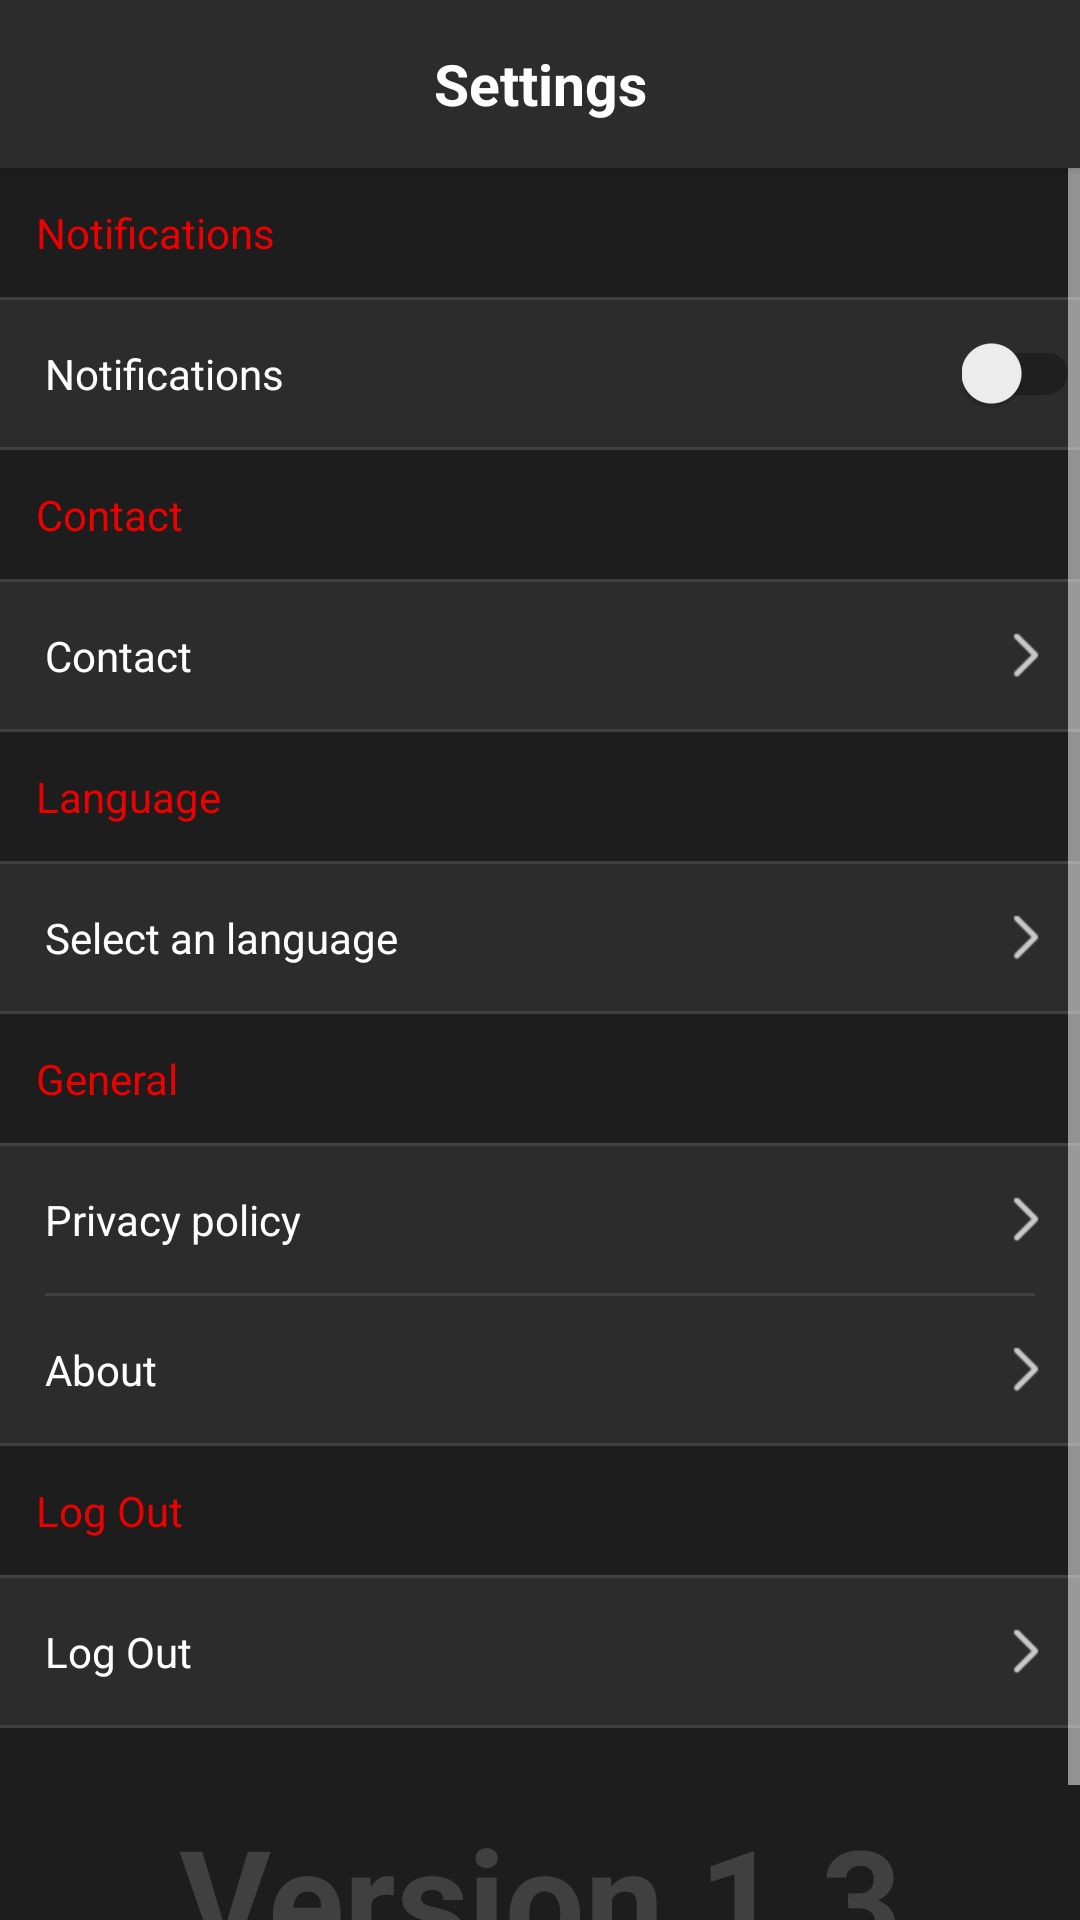

The Android layout XML behind this screen, and the referenced resources:
<!-- AndroidManifest.xml: application theme MyMaterialTheme -->
<!-- res/layout/fragment_settings.xml -->
<LinearLayout xmlns:android="http://schemas.android.com/apk/res/android"
              xmlns:app="http://schemas.android.com/apk/res-auto"
              xmlns:tools="http://schemas.android.com/tools"
              android:layout_width="match_parent"
              android:layout_height="match_parent"
              android:background="@color/background"
              android:orientation="vertical"
              tools:context="car.gagan.cobratotrackit.Classes.Fragments.Settings">

    <android.support.v7.widget.Toolbar
        android:id="@+id/toolbar"
        android:layout_width="match_parent"
        android:layout_height="?attr/actionBarSize"
        android:background="@color/grey"
        android:elevation="2dp"
        app:popupTheme="@style/ThemeOverlay.AppCompat.Light">


        <TextView
            style="@style/MyMaterialTheme.titles"
            android:layout_width="wrap_content"
            android:layout_height="wrap_content"
            android:layout_gravity="center"
            android:background="@null"
            android:text="@string/settings"/>


    </android.support.v7.widget.Toolbar>

    <ScrollView
        android:layout_width="match_parent"
        android:layout_height="match_parent">


        <LinearLayout
            android:layout_width="match_parent"
            android:layout_height="match_parent"
            android:orientation="vertical">

            <TextView
                android:layout_width="wrap_content"
                android:layout_height="wrap_content"
                android:layout_margin="12dp"
                android:background="@null"
                android:text="@string/notifications"
                android:textColor="@color/red"/>

            <View
                android:layout_width="match_parent"
                android:layout_height="1dp"
                android:background="@color/lt_grey"></View>

            <LinearLayout
                android:layout_width="match_parent"
                android:layout_height="wrap_content"
                android:background="@color/grey">


                <TextView
                    android:layout_width="wrap_content"
                    android:layout_height="wrap_content"
                    android:layout_margin="15dp"
                    android:layout_weight="1"
                    android:background="@null"
                    android:gravity="left"
                    android:text="@string/notifications"
                    android:textColor="@color/white"/>


                <android.support.v7.widget.SwitchCompat
                    android:layout_width="wrap_content"
                    android:layout_height="wrap_content"
                    app:theme="@style/Color1SwitchStyle"
                    android:layout_gravity="center_vertical"/>

            </LinearLayout>

            <View
                android:layout_width="match_parent"
                android:layout_height="1dp"
                android:background="@color/lt_grey"></View>


            <TextView
                android:layout_width="wrap_content"
                android:layout_height="wrap_content"
                android:layout_margin="12dp"
                android:background="@null"
                android:text="@string/contact"
                android:textColor="@color/red"/>

            <View
                android:layout_width="match_parent"
                android:layout_height="1dp"
                android:background="@color/lt_grey"></View>

            <LinearLayout
                android:layout_width="match_parent"
                android:layout_height="wrap_content"
                android:background="@color/grey">


                <TextView
                    android:layout_width="wrap_content"
                    android:layout_height="wrap_content"
                    android:layout_margin="15dp"
                    android:layout_weight="1"
                    android:background="@null"
                    android:gravity="left"
                    android:text="@string/contact"
                    android:textColor="@color/white"/>


                <ImageView
                    android:layout_width="wrap_content"
                    android:layout_height="wrap_content"
                    android:layout_gravity="center_vertical"
                    android:layout_marginRight="10dp"
                    android:src="@mipmap/ic_nextarrow"/>

            </LinearLayout>

            <View
                android:layout_width="match_parent"
                android:layout_height="1dp"
                android:background="@color/lt_grey"></View>


            <TextView
                android:layout_width="wrap_content"
                android:layout_height="wrap_content"
                android:layout_margin="12dp"
                android:background="@null"
                android:text="@string/language"
                android:textColor="@color/red"/>

            <View
                android:layout_width="match_parent"
                android:layout_height="1dp"
                android:background="@color/lt_grey"></View>

            <LinearLayout
                android:id="@+id/layoutSelectLang"
                android:layout_width="match_parent"
                android:layout_height="wrap_content"
                android:background="@color/grey">


                <TextView
                    android:layout_width="wrap_content"
                    android:layout_height="wrap_content"
                    android:layout_margin="15dp"
                    android:layout_weight="1"
                    android:background="@null"
                    android:gravity="left"
                    android:text="@string/select_lang"
                    android:textColor="@color/white"/>


                <ImageView
                    android:layout_width="wrap_content"
                    android:layout_height="wrap_content"
                    android:layout_gravity="center_vertical"
                    android:layout_marginRight="10dp"
                    android:src="@mipmap/ic_nextarrow"/>

            </LinearLayout>

            <View
                android:layout_width="match_parent"
                android:layout_height="1dp"
                android:background="@color/lt_grey"></View>


            <TextView
                android:layout_width="wrap_content"
                android:layout_height="wrap_content"
                android:layout_margin="12dp"
                android:background="@null"
                android:text="@string/general"
                android:textColor="@color/red"/>

            <View
                android:layout_width="match_parent"
                android:layout_height="1dp"
                android:background="@color/lt_grey"></View>

            <LinearLayout
                android:layout_width="match_parent"
                android:layout_height="wrap_content"
                android:background="@color/grey">


                <TextView
                    android:layout_width="wrap_content"
                    android:layout_height="wrap_content"
                    android:layout_margin="15dp"
                    android:layout_weight="1"
                    android:background="@null"
                    android:gravity="left"
                    android:text="@string/privacy_policy"
                    android:textColor="@color/white"/>


                <ImageView
                    android:layout_width="wrap_content"
                    android:layout_height="wrap_content"
                    android:layout_gravity="center_vertical"
                    android:layout_marginRight="10dp"
                    android:src="@mipmap/ic_nextarrow"/>

            </LinearLayout>

            <LinearLayout
                android:layout_width="match_parent"
                android:layout_height="1dp"
                android:background="@color/grey">

                <View
                    android:layout_width="match_parent"
                    android:layout_height="1dp"
                    android:layout_marginLeft="15dp"
                    android:layout_marginRight="15dp"
                    android:background="@color/lt_grey"></View>

            </LinearLayout>


            <LinearLayout
                android:layout_width="match_parent"
                android:layout_height="wrap_content"
                android:background="@color/grey">


                <TextView
                    android:layout_width="wrap_content"
                    android:layout_height="wrap_content"
                    android:layout_margin="15dp"
                    android:layout_weight="1"
                    android:background="@null"
                    android:gravity="left"
                    android:text="@string/about"
                    android:textColor="@color/white"/>


                <ImageView
                    android:layout_width="wrap_content"
                    android:layout_height="wrap_content"
                    android:layout_gravity="center_vertical"
                    android:layout_marginRight="10dp"
                    android:src="@mipmap/ic_nextarrow"/>

            </LinearLayout>

            <View
                android:layout_width="match_parent"
                android:layout_height="1dp"
                android:background="@color/lt_grey"></View>


            <TextView
                android:layout_width="wrap_content"
                android:layout_height="wrap_content"
                android:layout_margin="12dp"
                android:background="@null"
                android:text="@string/logout"
                android:textColor="@color/red"/>

            <View
                android:layout_width="match_parent"
                android:layout_height="1dp"
                android:background="@color/lt_grey"></View>

            <LinearLayout
                android:id="@+id/layoutLogout"
                android:layout_width="match_parent"
                android:layout_height="wrap_content"
                android:background="@color/grey">


                <TextView
                    android:layout_width="wrap_content"
                    android:layout_height="wrap_content"
                    android:layout_margin="15dp"
                    android:layout_weight="1"
                    android:background="@null"
                    android:gravity="left"
                    android:text="@string/logout"
                    android:textColor="@color/white"/>


                <ImageView
                    android:layout_width="wrap_content"
                    android:layout_height="wrap_content"
                    android:layout_gravity="center_vertical"
                    android:layout_marginRight="10dp"
                    android:src="@mipmap/ic_nextarrow"/>

            </LinearLayout>

            <View
                android:layout_width="match_parent"
                android:layout_height="1dp"
                android:background="@color/lt_grey"></View>


            <TextView
                android:layout_width="match_parent"
                android:layout_height="wrap_content"
                android:layout_marginTop="25dp"
                android:layout_marginBottom="25dp"
                android:textSize="47sp"
                android:layout_weight="1"
                android:gravity="center"
                android:textStyle="bold"
                android:textColor="@color/lt_grey"
                android:text="Version 1.3"
                />


        </LinearLayout>
    </ScrollView>

</LinearLayout>
<!-- resources referenced by this layout -->
<resources>
  <color name="background">#1d1d1d</color>
  <color name="grey">#2c2c2c</color>
  <color name="lt_grey">#404040</color>
  <color name="red">#ed0000</color>
  <color name="white">#ffff</color>
  <!-- mipmap ic_nextarrow: png bitmap (mipmap-xhdpi, 3209 bytes) -->
  <string name="about">About</string>
  <string name="contact">Contact</string>
  <string name="general">General</string>
  <string name="language">Language</string>
  <string name="logout">Log Out</string>
  <string name="notifications">Notifications</string>
  <string name="privacy_policy">Privacy policy</string>
  <string name="select_lang">Select an language</string>
  <string name="settings">Settings</string>
  <style name="Color1SwitchStyle" parent="Theme.AppCompat.Light.NoActionBar">
          <item name="colorControlActivated">@color/red</item>
      </style>
  <style name="MyMaterialTheme.titles">
          <item name="android:textColor">@color/white</item>
          <item name="android:textStyle">bold</item>
          <item name="android:textSize">19sp</item>
      </style>
  <style name="MyMaterialTheme" parent="MyMaterialTheme.Base">
          <item name="colorControlNormal">@color/white</item>
      </style>
  <style name="MyMaterialTheme.Base" parent="Theme.AppCompat.Light.NoActionBar">
          <item name="android:windowNoTitle">true</item>
          <item name="android:windowActionBar">false</item>
          <item name="android:colorPrimary">@color/black</item>
          <item name="android:colorPrimaryDark">@color/black</item>
          <item name="android:colorAccent">@color/red</item>
          <item name="android:textColorPrimary">@color/black</item>
      </style>
  <color name="black">#000</color>
</resources>
